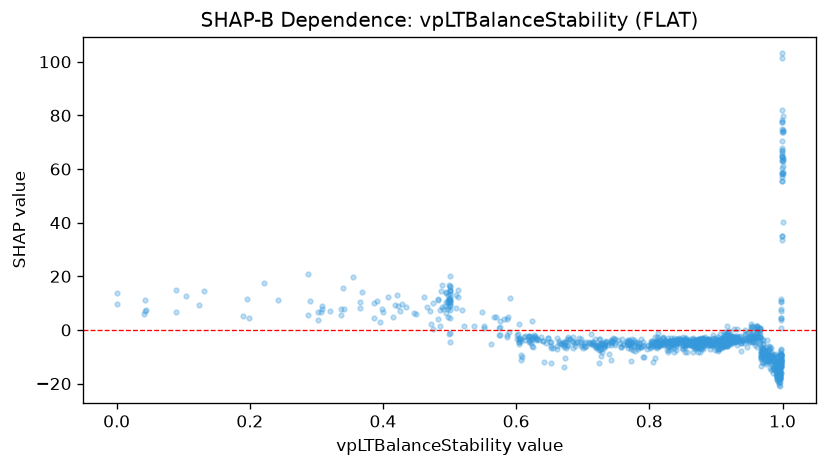

The file beside this chart, header and first rows:
feature_value, shap_value
0.905, -3.755
0.916, -4.52
0.916, 1.306
0.917, -3.308
0.917, -5.99
0.917, -5.277
0.912, -0.6809
0.916, -4.138
0.953, 2.254
0.953, -1.525
0.824, -3.934
0.824, -4.118
0.828, -6.422
1.0, 74.1
0.828, -8.066
0.823, -4.632
0.826, -4.825
0.989, -11.47
0.891, -4.075
0.702, -4.917
0.733, -5.193
0.991, -13.23
0.991, -12.35
0.99, -15.38
0.958, -5.745
0.387, 4.423
0.387, 10.19
0.88, -3.563
0.985, -16.19
0.999, 74.91
0.999, 58.63
0.999, 55.58
0.98, -11.49
0.872, -4.196
0.743, -4.441
0.743, -4.027
0.977, -11.37
0.995, -19.65
0.783, -7.13
0.997, -8.951
0.994, -14.71
0.986, -10.1
0.998, -11.09
0.972, -7.442
0.971, -7.958
0.971, -8.531
0.995, -14.54
0.604, -3.291
0.932, -4.476
0.902, -4.681
0.943, -1.439
0.942, -4.833
0.9, -4.371
0.638, -2.45
0.969, -7.253
0.91, -6.272
0.898, -3.454
0.976, -9.325
0.974, -8.129
0.974, -8.623
... 1,071 more rows
